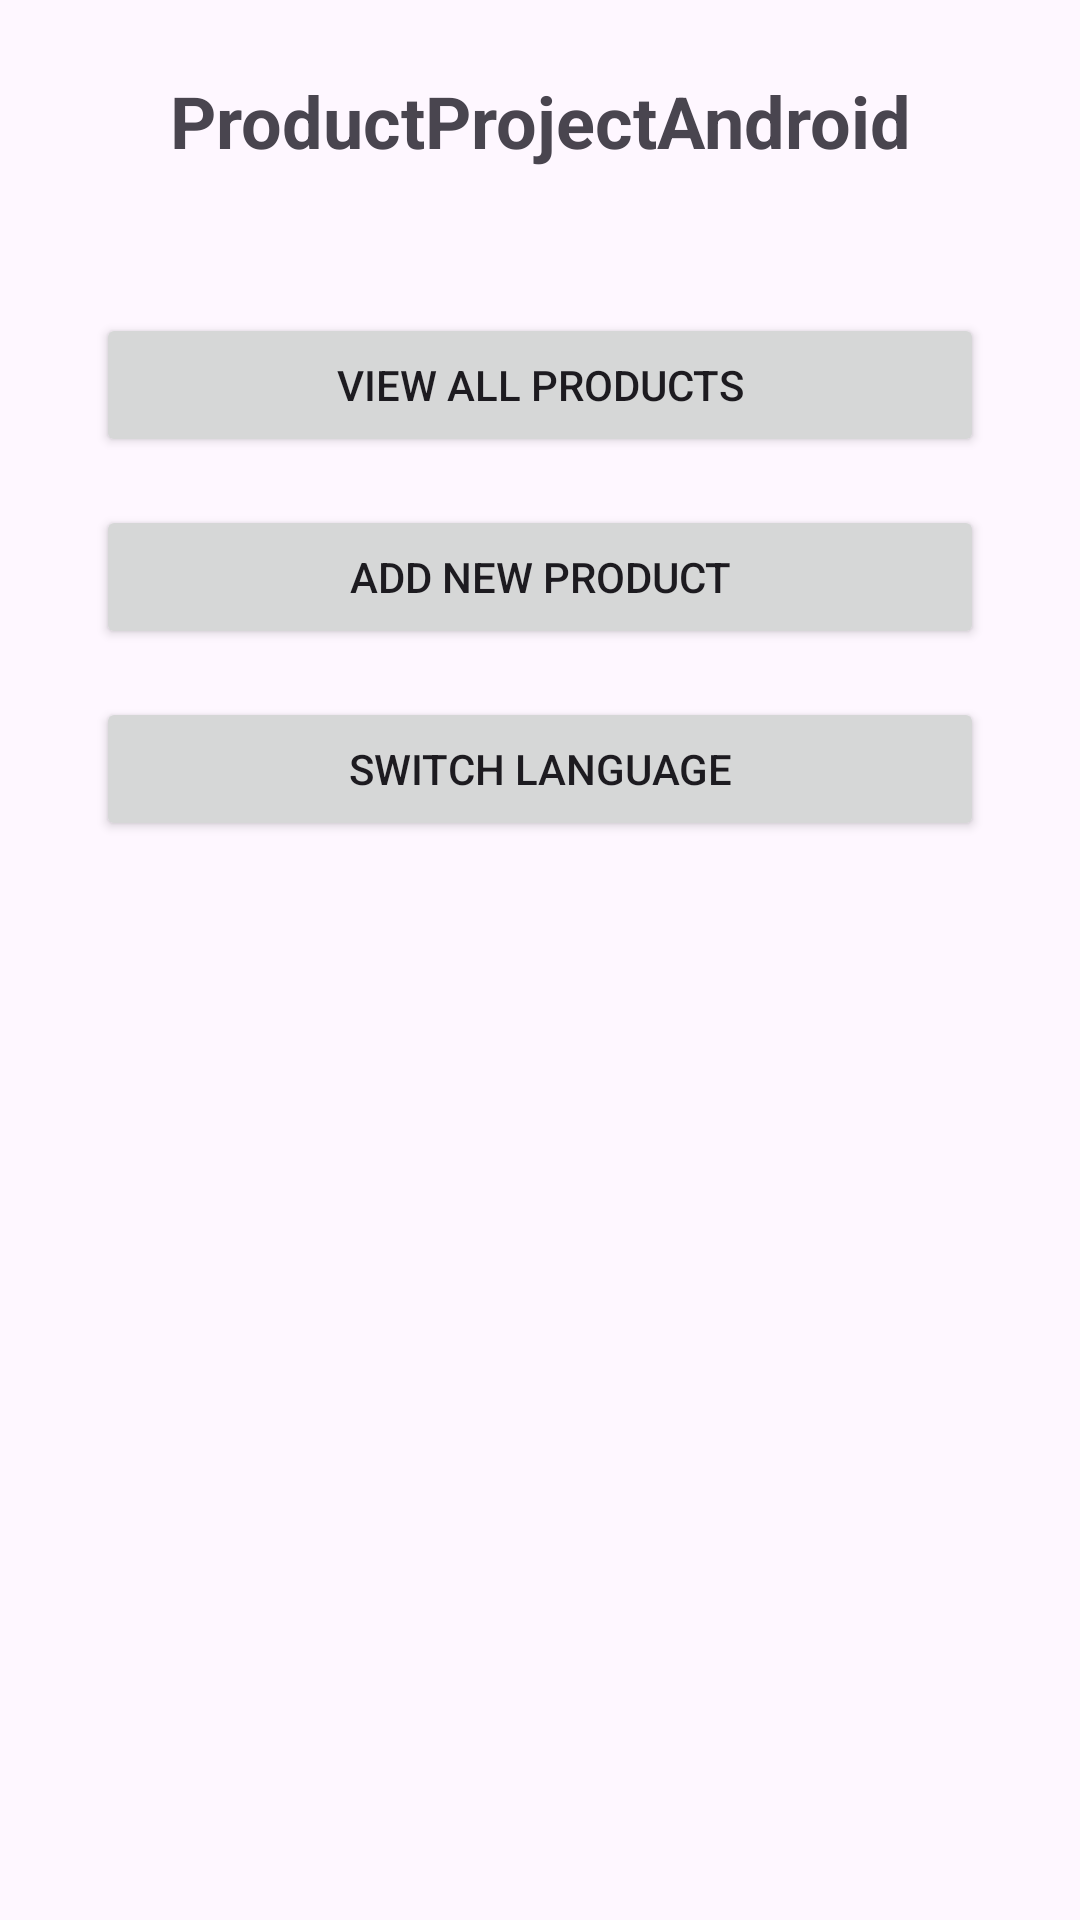

Reconstruct the res/layout file that produces this screen, plus the resources it refers to.
<!-- AndroidManifest.xml: application theme Base.Theme.ProductProjectAndroid -->
<!-- res/layout/activity_main.xml -->
<androidx.constraintlayout.widget.ConstraintLayout
    xmlns:android="http://schemas.android.com/apk/res/android"
    xmlns:app="http://schemas.android.com/apk/res-auto"
    xmlns:tools="http://schemas.android.com/tools"
    android:layout_width="match_parent"
    android:layout_height="match_parent"
    tools:context=".activities.MainActivity">

    <TextView
        android:id="@+id/titleTextView"
        android:layout_width="wrap_content"
        android:layout_height="wrap_content"
        android:text="@string/app_name"
        android:textSize="24sp"
        android:textStyle="bold"
        app:layout_constraintTop_toTopOf="parent"
        app:layout_constraintStart_toStartOf="parent"
        app:layout_constraintEnd_toEndOf="parent"
        android:layout_marginTop="24dp" />

    <Button
        android:id="@+id/btnViewProducts"
        android:layout_width="0dp"
        android:layout_height="wrap_content"
        android:text="@string/btn_view_products"
        app:layout_constraintTop_toBottomOf="@id/titleTextView"
        app:layout_constraintStart_toStartOf="parent"
        app:layout_constraintEnd_toEndOf="parent"
        android:layout_marginStart="32dp"
        android:layout_marginEnd="32dp"
        android:layout_marginTop="48dp" />

    <Button
        android:id="@+id/btnAddProduct"
        android:layout_width="0dp"
        android:layout_height="wrap_content"
        android:text="@string/btn_add_product"
        app:layout_constraintTop_toBottomOf="@id/btnViewProducts"
        app:layout_constraintStart_toStartOf="parent"
        app:layout_constraintEnd_toEndOf="parent"
        android:layout_marginStart="32dp"
        android:layout_marginEnd="32dp"
        android:layout_marginTop="16dp" />

    <Button
        android:id="@+id/btnSwitchLanguage"
        android:layout_width="0dp"
        android:layout_height="wrap_content"
        android:text="@string/switch_language"
        app:layout_constraintTop_toBottomOf="@id/btnAddProduct"
        app:layout_constraintStart_toStartOf="parent"
        app:layout_constraintEnd_toEndOf="parent"
        android:layout_marginStart="32dp"
        android:layout_marginEnd="32dp"
        android:layout_marginTop="16dp" />

</androidx.constraintlayout.widget.ConstraintLayout>
<!-- resources referenced by this layout -->
<resources>
  <string name="app_name">ProductProjectAndroid</string>
  <string name="btn_add_product">Add New Product</string>
  <string name="btn_view_products">View All Products</string>
  <string name="switch_language">Switch Language</string>
  <style name="Base.Theme.ProductProjectAndroid" parent="Theme.Material3.DayNight.NoActionBar">
          
          
      </style>
</resources>
